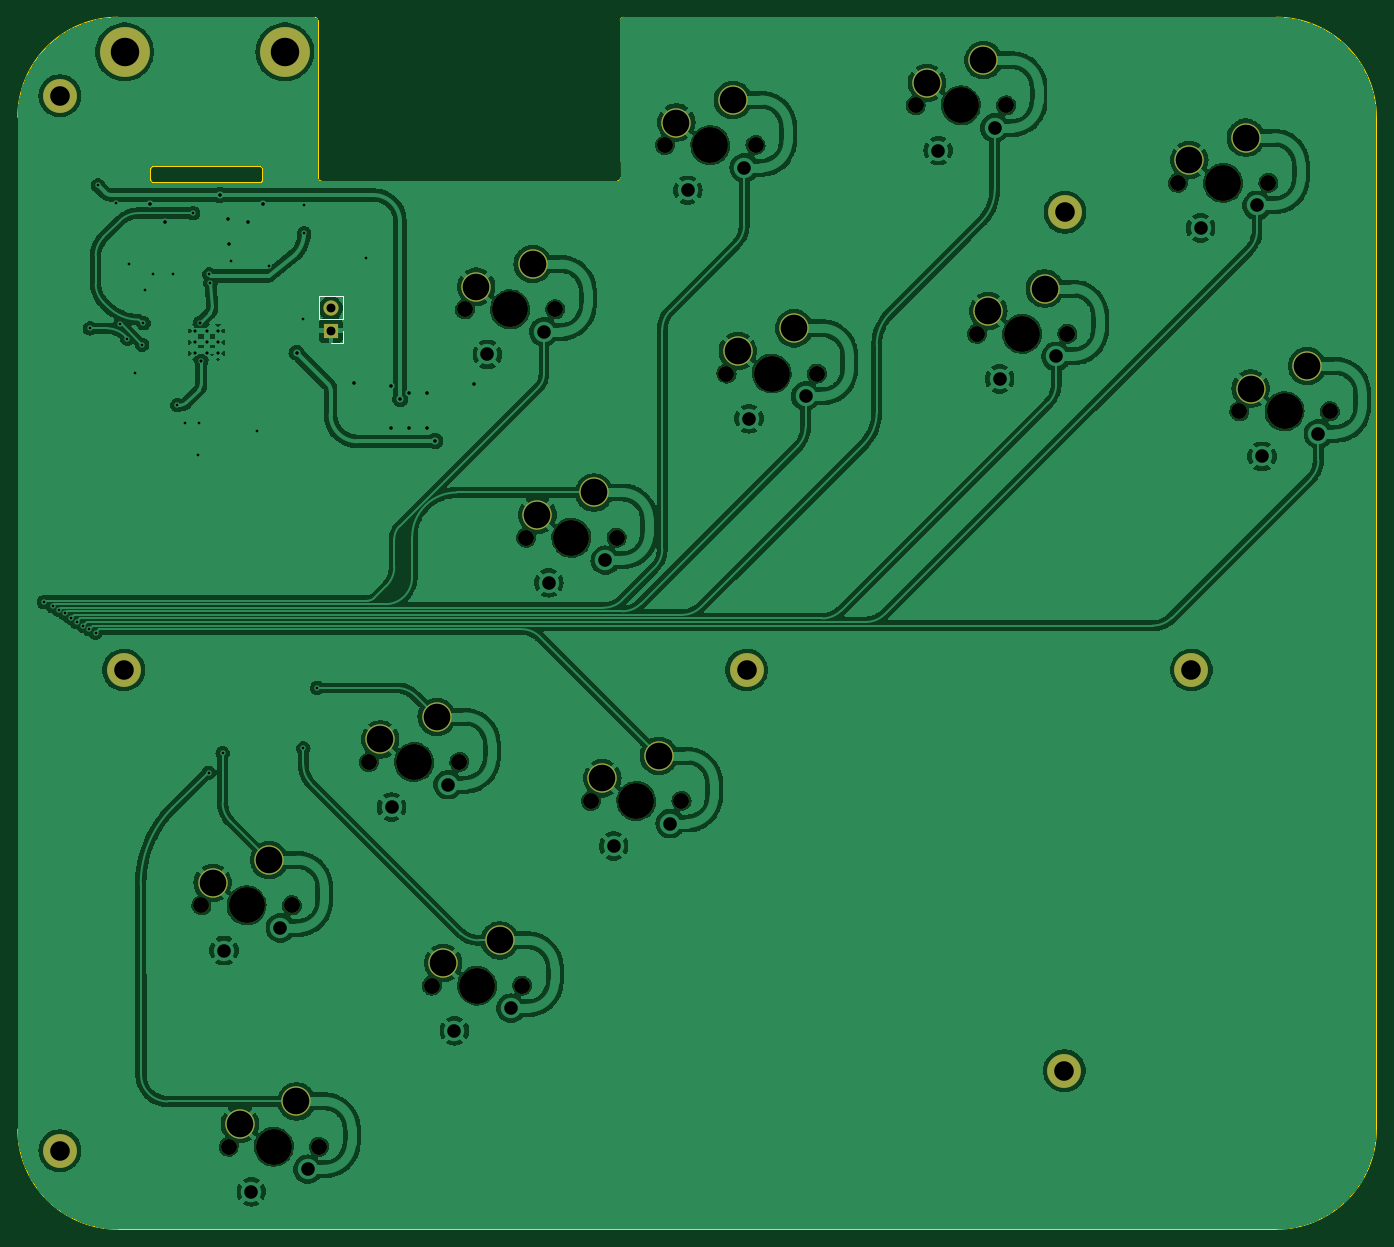
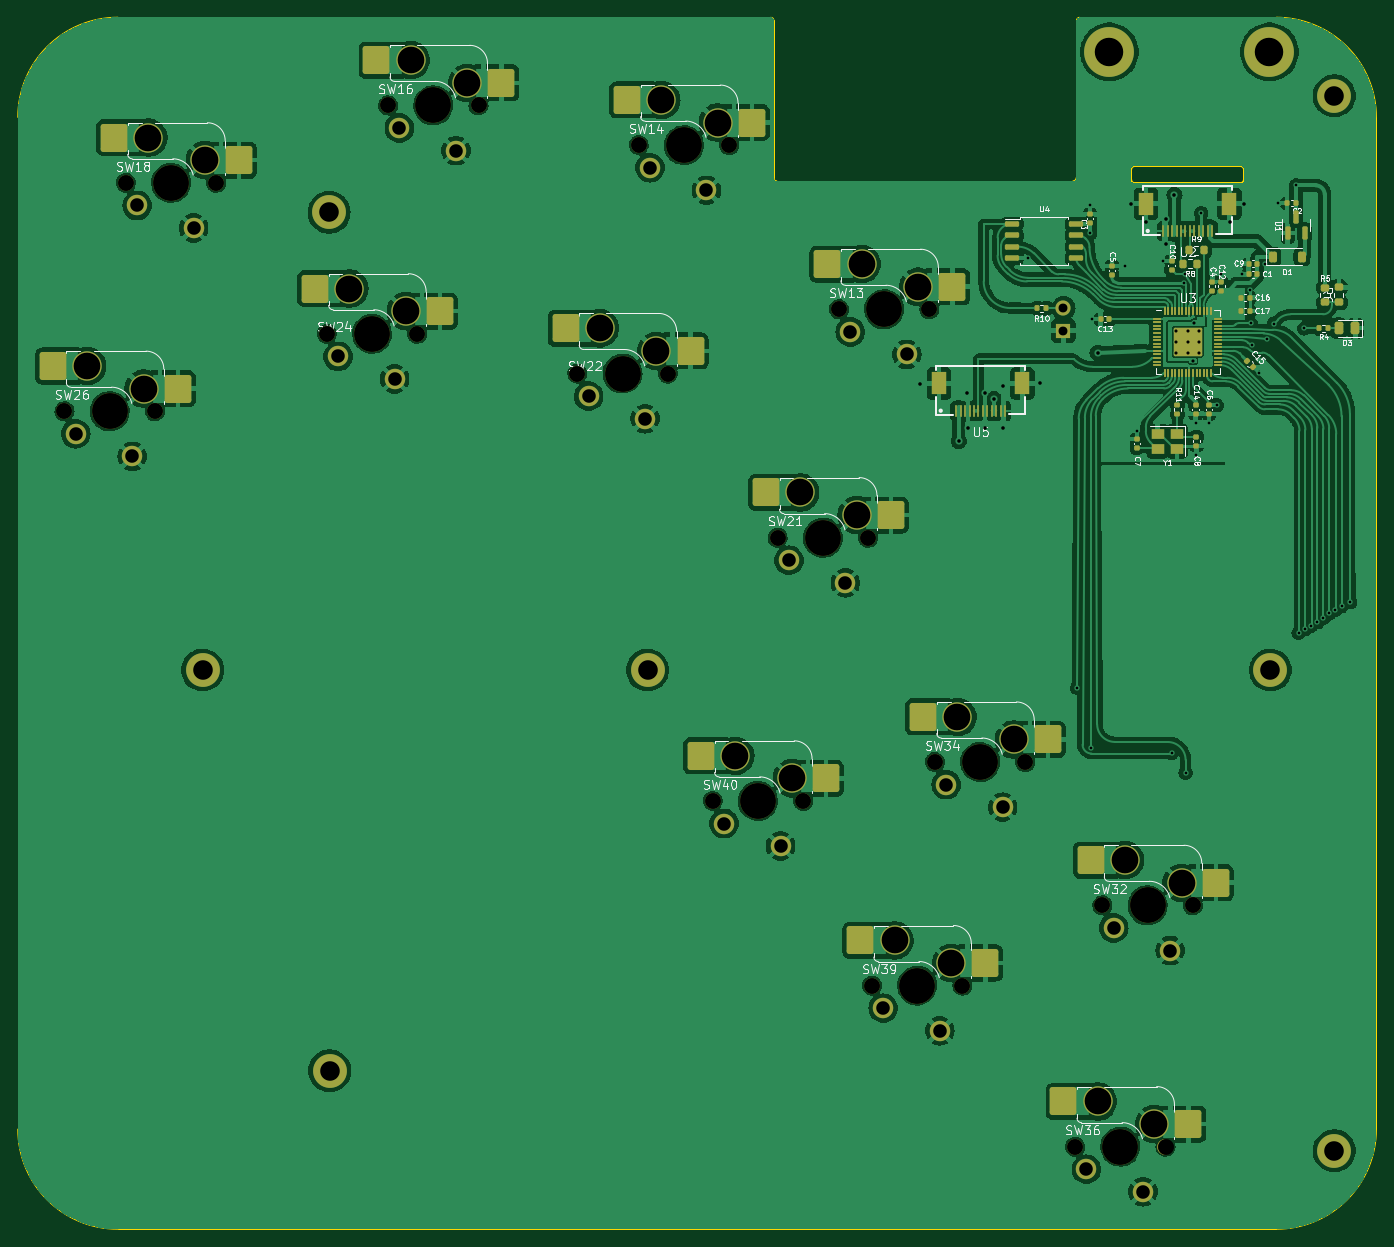
Circuit board: 11 layer files. Board 152.7 x 136.2 mm.
- bottom_copper: HybridBoxNew-B_Cu.gbl (472023 bytes)
- bottom_mask: HybridBoxNew-B_Mask.gbs (12159 bytes)
- paste: HybridBoxNew-B_Paste.gbp (7839 bytes)
- bottom_silk: HybridBoxNew-B_Silkscreen.gbo (96186 bytes)
- outline: HybridBoxNew-Edge_Cuts.gm1 (2137 bytes)
- top_copper: HybridBoxNew-F_Cu.gtl (423940 bytes)
- top_mask: HybridBoxNew-F_Mask.gts (4026 bytes)
- paste: HybridBoxNew-F_Paste.gtp (495 bytes)
- top_silk: HybridBoxNew-F_Silkscreen.gto (4377 bytes)
- drill: HybridBoxNew-NPTH.drl (1754 bytes)
- drill: HybridBoxNew-PTH.drl (2947 bytes)

=== bottom_copper: HybridBoxNew-B_Cu.gbl (472023 bytes, source omitted) ===
=== bottom_mask: HybridBoxNew-B_Mask.gbs (12159 bytes, source omitted) ===
=== paste: HybridBoxNew-B_Paste.gbp (7839 bytes, source omitted) ===
=== bottom_silk: HybridBoxNew-B_Silkscreen.gbo (96186 bytes, source omitted) ===
=== outline: HybridBoxNew-Edge_Cuts.gm1 ===
G04 #@! TF.GenerationSoftware,KiCad,Pcbnew,(7.0.0)*
G04 #@! TF.CreationDate,2025-08-06T12:48:58-07:00*
G04 #@! TF.ProjectId,HybridBoxNew,48796272-6964-4426-9f78-4e65772e6b69,rev?*
G04 #@! TF.SameCoordinates,Original*
G04 #@! TF.FileFunction,Profile,NP*
%FSLAX46Y46*%
G04 Gerber Fmt 4.6, Leading zero omitted, Abs format (unit mm)*
G04 Created by KiCad (PCBNEW (7.0.0)) date 2025-08-06 12:48:58*
%MOMM*%
%LPD*%
G01*
G04 APERTURE LIST*
G04 #@! TA.AperFunction,Profile*
%ADD10C,0.100000*%
G04 #@! TD*
G04 #@! TA.AperFunction,Profile*
%ADD11C,0.200000*%
G04 #@! TD*
G04 APERTURE END LIST*
D10*
X253518758Y-52160057D02*
G75*
G03*
X253868757Y-51810000I-58J350057D01*
G01*
D11*
X213690000Y-50890000D02*
G75*
G03*
X213290000Y-50490000I-400000J0D01*
G01*
D10*
X186120000Y-45020000D02*
X186120000Y-158740000D01*
X338820000Y-45020000D02*
X338820000Y-158740000D01*
X197370000Y-169990000D02*
X327570000Y-169990000D01*
D11*
X213290000Y-52420000D02*
G75*
G03*
X213690000Y-52020000I0J400000D01*
G01*
X201410000Y-50490000D02*
G75*
G03*
X201010000Y-50890000I0J-400000D01*
G01*
X201010000Y-52020000D02*
X201010000Y-50890000D01*
D10*
X253868757Y-51810000D02*
X253835000Y-34127485D01*
D11*
X201010000Y-52020000D02*
G75*
G03*
X201410000Y-52420000I400000J0D01*
G01*
X213290000Y-52420000D02*
X201410000Y-52420000D01*
X213690000Y-50890000D02*
X213690000Y-52020000D01*
X201410000Y-50490000D02*
X213290000Y-50490000D01*
D10*
X254185000Y-33777500D02*
G75*
G03*
X253835000Y-34127485I0J-350000D01*
G01*
X197370000Y-33770000D02*
G75*
G03*
X186120000Y-45020000I0J-11250000D01*
G01*
X338820000Y-45020000D02*
G75*
G03*
X327570000Y-33770000I-11250000J0D01*
G01*
X219485000Y-33780001D02*
X197370000Y-33770000D01*
X327570000Y-169990000D02*
G75*
G03*
X338820000Y-158740000I0J11250000D01*
G01*
X219835000Y-34120000D02*
X219871243Y-51810000D01*
X254185000Y-33777486D02*
X327570000Y-33770000D01*
X186120000Y-158740000D02*
G75*
G03*
X197370000Y-169990000I11250000J0D01*
G01*
X219871300Y-51810000D02*
G75*
G03*
X220221242Y-52160000I350000J0D01*
G01*
X219834999Y-34130000D02*
G75*
G03*
X219485000Y-33780001I-349999J0D01*
G01*
X253518758Y-52160000D02*
X220221242Y-52160000D01*
M02*

=== top_copper: HybridBoxNew-F_Cu.gtl (423940 bytes, source omitted) ===
=== top_mask: HybridBoxNew-F_Mask.gts ===
G04 #@! TF.GenerationSoftware,KiCad,Pcbnew,(7.0.0)*
G04 #@! TF.CreationDate,2025-08-06T12:48:58-07:00*
G04 #@! TF.ProjectId,HybridBoxNew,48796272-6964-4426-9f78-4e65772e6b69,rev?*
G04 #@! TF.SameCoordinates,Original*
G04 #@! TF.FileFunction,Soldermask,Top*
G04 #@! TF.FilePolarity,Negative*
%FSLAX46Y46*%
G04 Gerber Fmt 4.6, Leading zero omitted, Abs format (unit mm)*
G04 Created by KiCad (PCBNEW (7.0.0)) date 2025-08-06 12:48:58*
%MOMM*%
%LPD*%
G01*
G04 APERTURE LIST*
%ADD10C,3.800000*%
%ADD11C,1.750000*%
%ADD12C,3.987800*%
%ADD13C,5.600000*%
%ADD14R,1.700000X1.700000*%
%ADD15O,1.700000X1.700000*%
%ADD16C,3.300000*%
G04 APERTURE END LIST*
D10*
X198035000Y-107130000D03*
X318035000Y-107130000D03*
D11*
X253422967Y-92263373D03*
D12*
X248342967Y-92263373D03*
D11*
X243262967Y-92263373D03*
D10*
X303755000Y-152170000D03*
X268035000Y-107130000D03*
D11*
X235748565Y-117478960D03*
D12*
X230668565Y-117478960D03*
D11*
X225588565Y-117478960D03*
D10*
X190860000Y-161150000D03*
D11*
X242819837Y-142601357D03*
D12*
X237739837Y-142601357D03*
D11*
X232659837Y-142601357D03*
D13*
X216140000Y-37670000D03*
D11*
X269036859Y-48144517D03*
D12*
X263956859Y-48144517D03*
D11*
X258876859Y-48144517D03*
X304091667Y-69348545D03*
D12*
X299011667Y-69348545D03*
D11*
X293931667Y-69348545D03*
X216916182Y-133583438D03*
D12*
X211836182Y-133583438D03*
D11*
X206756182Y-133583438D03*
X275932853Y-73813729D03*
D12*
X270852853Y-73813729D03*
D11*
X265772853Y-73813729D03*
X297195673Y-43679333D03*
D12*
X292115673Y-43679333D03*
D11*
X287035673Y-43679333D03*
X260715123Y-121847547D03*
D12*
X255635123Y-121847547D03*
D11*
X250555123Y-121847547D03*
X219987454Y-160705835D03*
D12*
X214907454Y-160705835D03*
D11*
X209827454Y-160705835D03*
D14*
X221299999Y-69004999D03*
D15*
X221299999Y-66464999D03*
D10*
X303820000Y-55683383D03*
X190860000Y-42610000D03*
D11*
X246527232Y-66595127D03*
D12*
X241447232Y-66595127D03*
D11*
X236367232Y-66595127D03*
X333571562Y-78051119D03*
D12*
X328491562Y-78051119D03*
D11*
X323411562Y-78051119D03*
X326675568Y-52381907D03*
D12*
X321595568Y-52381907D03*
D11*
X316515568Y-52381907D03*
D13*
X198140000Y-37670000D03*
D11*
X216916182Y-133583438D03*
D12*
X211836182Y-133583438D03*
D11*
X206756182Y-133583438D03*
D16*
X208026182Y-131043438D03*
X214376182Y-128503438D03*
D11*
X246527232Y-66595127D03*
D12*
X241447232Y-66595127D03*
D11*
X236367232Y-66595127D03*
D16*
X237637232Y-64055127D03*
X243987232Y-61515127D03*
D11*
X260715123Y-121847547D03*
D12*
X255635123Y-121847547D03*
D11*
X250555123Y-121847547D03*
D16*
X251825123Y-119307547D03*
X258175123Y-116767547D03*
D11*
X304091667Y-69348545D03*
D12*
X299011667Y-69348545D03*
D11*
X293931667Y-69348545D03*
D16*
X295201667Y-66808545D03*
X301551667Y-64268545D03*
D11*
X297195673Y-43679333D03*
D12*
X292115673Y-43679333D03*
D11*
X287035673Y-43679333D03*
D16*
X288305673Y-41139333D03*
X294655673Y-38599333D03*
D11*
X275932853Y-73813729D03*
D12*
X270852853Y-73813729D03*
D11*
X265772853Y-73813729D03*
D16*
X267042853Y-71273729D03*
X273392853Y-68733729D03*
D11*
X235748565Y-117478960D03*
D12*
X230668565Y-117478960D03*
D11*
X225588565Y-117478960D03*
D16*
X226858565Y-114938960D03*
X233208565Y-112398960D03*
D11*
X269036859Y-48144517D03*
D12*
X263956859Y-48144517D03*
D11*
X258876859Y-48144517D03*
D16*
X260146859Y-45604517D03*
X266496859Y-43064517D03*
D11*
X242819837Y-142601357D03*
D12*
X237739837Y-142601357D03*
D11*
X232659837Y-142601357D03*
D16*
X233929837Y-140061357D03*
X240279837Y-137521357D03*
D11*
X253422967Y-92263373D03*
D12*
X248342967Y-92263373D03*
D11*
X243262967Y-92263373D03*
D16*
X244532967Y-89723373D03*
X250882967Y-87183373D03*
D11*
X219987454Y-160705835D03*
D12*
X214907454Y-160705835D03*
D11*
X209827454Y-160705835D03*
D16*
X211097454Y-158165835D03*
X217447454Y-155625835D03*
D11*
X333571562Y-78051119D03*
D12*
X328491562Y-78051119D03*
D11*
X323411562Y-78051119D03*
D16*
X324681562Y-75511119D03*
X331031562Y-72971119D03*
D11*
X326675568Y-52381907D03*
D12*
X321595568Y-52381907D03*
D11*
X316515568Y-52381907D03*
D16*
X317785568Y-49841907D03*
X324135568Y-47301907D03*
M02*

=== paste: HybridBoxNew-F_Paste.gtp ===
G04 #@! TF.GenerationSoftware,KiCad,Pcbnew,(7.0.0)*
G04 #@! TF.CreationDate,2025-08-06T12:48:58-07:00*
G04 #@! TF.ProjectId,HybridBoxNew,48796272-6964-4426-9f78-4e65772e6b69,rev?*
G04 #@! TF.SameCoordinates,Original*
G04 #@! TF.FileFunction,Paste,Top*
G04 #@! TF.FilePolarity,Positive*
%FSLAX46Y46*%
G04 Gerber Fmt 4.6, Leading zero omitted, Abs format (unit mm)*
G04 Created by KiCad (PCBNEW (7.0.0)) date 2025-08-06 12:48:58*
%MOMM*%
%LPD*%
G01*
G04 APERTURE LIST*
G04 APERTURE END LIST*
M02*

=== top_silk: HybridBoxNew-F_Silkscreen.gto ===
G04 #@! TF.GenerationSoftware,KiCad,Pcbnew,(7.0.0)*
G04 #@! TF.CreationDate,2025-08-06T12:48:58-07:00*
G04 #@! TF.ProjectId,HybridBoxNew,48796272-6964-4426-9f78-4e65772e6b69,rev?*
G04 #@! TF.SameCoordinates,Original*
G04 #@! TF.FileFunction,Legend,Top*
G04 #@! TF.FilePolarity,Positive*
%FSLAX46Y46*%
G04 Gerber Fmt 4.6, Leading zero omitted, Abs format (unit mm)*
G04 Created by KiCad (PCBNEW (7.0.0)) date 2025-08-06 12:48:58*
%MOMM*%
%LPD*%
G01*
G04 APERTURE LIST*
%ADD10C,0.150000*%
%ADD11C,0.120000*%
%ADD12C,3.800000*%
%ADD13C,1.750000*%
%ADD14C,3.987800*%
%ADD15C,5.600000*%
%ADD16R,1.700000X1.700000*%
%ADD17O,1.700000X1.700000*%
%ADD18C,3.300000*%
G04 APERTURE END LIST*
D10*
D11*
X222630000Y-70335000D02*
X221300000Y-70335000D01*
X222630000Y-69005000D02*
X222630000Y-70335000D01*
X222630000Y-67735000D02*
X222630000Y-65135000D01*
X222630000Y-67735000D02*
X219970000Y-67735000D01*
X222630000Y-65135000D02*
X219970000Y-65135000D01*
X219970000Y-67735000D02*
X219970000Y-65135000D01*
%LPC*%
D12*
X198035000Y-107130000D03*
X318035000Y-107130000D03*
D13*
X253422967Y-92263373D03*
D14*
X248342967Y-92263373D03*
D13*
X243262967Y-92263373D03*
D12*
X303755000Y-152170000D03*
X268035000Y-107130000D03*
D13*
X235748565Y-117478960D03*
D14*
X230668565Y-117478960D03*
D13*
X225588565Y-117478960D03*
D12*
X190860000Y-161150000D03*
D13*
X242819837Y-142601357D03*
D14*
X237739837Y-142601357D03*
D13*
X232659837Y-142601357D03*
D15*
X216140000Y-37670000D03*
D13*
X269036859Y-48144517D03*
D14*
X263956859Y-48144517D03*
D13*
X258876859Y-48144517D03*
X304091667Y-69348545D03*
D14*
X299011667Y-69348545D03*
D13*
X293931667Y-69348545D03*
X216916182Y-133583438D03*
D14*
X211836182Y-133583438D03*
D13*
X206756182Y-133583438D03*
X275932853Y-73813729D03*
D14*
X270852853Y-73813729D03*
D13*
X265772853Y-73813729D03*
X297195673Y-43679333D03*
D14*
X292115673Y-43679333D03*
D13*
X287035673Y-43679333D03*
X260715123Y-121847547D03*
D14*
X255635123Y-121847547D03*
D13*
X250555123Y-121847547D03*
X219987454Y-160705835D03*
D14*
X214907454Y-160705835D03*
D13*
X209827454Y-160705835D03*
D16*
X221299999Y-69004999D03*
D17*
X221299999Y-66464999D03*
D12*
X303820000Y-55683383D03*
X190860000Y-42610000D03*
D13*
X246527232Y-66595127D03*
D14*
X241447232Y-66595127D03*
D13*
X236367232Y-66595127D03*
X333571562Y-78051119D03*
D14*
X328491562Y-78051119D03*
D13*
X323411562Y-78051119D03*
X326675568Y-52381907D03*
D14*
X321595568Y-52381907D03*
D13*
X316515568Y-52381907D03*
D15*
X198140000Y-37670000D03*
D13*
X216916182Y-133583438D03*
D14*
X211836182Y-133583438D03*
D13*
X206756182Y-133583438D03*
D18*
X208026182Y-131043438D03*
X214376182Y-128503438D03*
D13*
X246527232Y-66595127D03*
D14*
X241447232Y-66595127D03*
D13*
X236367232Y-66595127D03*
D18*
X237637232Y-64055127D03*
X243987232Y-61515127D03*
D13*
X260715123Y-121847547D03*
D14*
X255635123Y-121847547D03*
D13*
X250555123Y-121847547D03*
D18*
X251825123Y-119307547D03*
X258175123Y-116767547D03*
D13*
X304091667Y-69348545D03*
D14*
X299011667Y-69348545D03*
D13*
X293931667Y-69348545D03*
D18*
X295201667Y-66808545D03*
X301551667Y-64268545D03*
D13*
X297195673Y-43679333D03*
D14*
X292115673Y-43679333D03*
D13*
X287035673Y-43679333D03*
D18*
X288305673Y-41139333D03*
X294655673Y-38599333D03*
D13*
X275932853Y-73813729D03*
D14*
X270852853Y-73813729D03*
D13*
X265772853Y-73813729D03*
D18*
X267042853Y-71273729D03*
X273392853Y-68733729D03*
D13*
X235748565Y-117478960D03*
D14*
X230668565Y-117478960D03*
D13*
X225588565Y-117478960D03*
D18*
X226858565Y-114938960D03*
X233208565Y-112398960D03*
D13*
X269036859Y-48144517D03*
D14*
X263956859Y-48144517D03*
D13*
X258876859Y-48144517D03*
D18*
X260146859Y-45604517D03*
X266496859Y-43064517D03*
D13*
X242819837Y-142601357D03*
D14*
X237739837Y-142601357D03*
D13*
X232659837Y-142601357D03*
D18*
X233929837Y-140061357D03*
X240279837Y-137521357D03*
D13*
X253422967Y-92263373D03*
D14*
X248342967Y-92263373D03*
D13*
X243262967Y-92263373D03*
D18*
X244532967Y-89723373D03*
X250882967Y-87183373D03*
D13*
X219987454Y-160705835D03*
D14*
X214907454Y-160705835D03*
D13*
X209827454Y-160705835D03*
D18*
X211097454Y-158165835D03*
X217447454Y-155625835D03*
D13*
X333571562Y-78051119D03*
D14*
X328491562Y-78051119D03*
D13*
X323411562Y-78051119D03*
D18*
X324681562Y-75511119D03*
X331031562Y-72971119D03*
D13*
X326675568Y-52381907D03*
D14*
X321595568Y-52381907D03*
D13*
X316515568Y-52381907D03*
D18*
X317785568Y-49841907D03*
X324135568Y-47301907D03*
M02*

=== drill: HybridBoxNew-NPTH.drl ===
M48
; DRILL file {KiCad (7.0.0)} date Wed Aug  6 12:49:00 2025
; FORMAT={-:-/ absolute / metric / decimal}
; #@! TF.CreationDate,2025-08-06T12:49:00-07:00
; #@! TF.GenerationSoftware,Kicad,Pcbnew,(7.0.0)
; #@! TF.FileFunction,NonPlated,1,2,NPTH
FMAT,2
METRIC
; #@! TA.AperFunction,NonPlated,NPTH,ComponentDrill
T1C1.750
; #@! TA.AperFunction,NonPlated,NPTH,ComponentDrill
T2C3.988
%
G90
G05
T1
X206.756Y-133.583
X206.756Y-133.583
X209.827Y-160.706
X209.827Y-160.706
X216.916Y-133.583
X216.916Y-133.583
X219.987Y-160.706
X219.987Y-160.706
X225.589Y-117.479
X225.589Y-117.479
X232.66Y-142.601
X232.66Y-142.601
X235.749Y-117.479
X235.749Y-117.479
X236.367Y-66.595
X236.367Y-66.595
X242.82Y-142.601
X242.82Y-142.601
X243.263Y-92.263
X243.263Y-92.263
X246.527Y-66.595
X246.527Y-66.595
X250.555Y-121.848
X250.555Y-121.848
X253.423Y-92.263
X253.423Y-92.263
X258.877Y-48.145
X258.877Y-48.145
X260.715Y-121.848
X260.715Y-121.848
X265.773Y-73.814
X265.773Y-73.814
X269.037Y-48.145
X269.037Y-48.145
X275.933Y-73.814
X275.933Y-73.814
X287.036Y-43.679
X287.036Y-43.679
X293.932Y-69.349
X293.932Y-69.349
X297.196Y-43.679
X297.196Y-43.679
X304.092Y-69.349
X304.092Y-69.349
X316.516Y-52.382
X316.516Y-52.382
X323.412Y-78.051
X323.412Y-78.051
X326.676Y-52.382
X326.676Y-52.382
X333.572Y-78.051
X333.572Y-78.051
T2
X211.836Y-133.583
X211.836Y-133.583
X214.907Y-160.706
X214.907Y-160.706
X230.669Y-117.479
X230.669Y-117.479
X237.74Y-142.601
X237.74Y-142.601
X241.447Y-66.595
X241.447Y-66.595
X248.343Y-92.263
X248.343Y-92.263
X255.635Y-121.848
X255.635Y-121.848
X263.957Y-48.145
X263.957Y-48.145
X270.853Y-73.814
X270.853Y-73.814
X292.116Y-43.679
X292.116Y-43.679
X299.012Y-69.349
X299.012Y-69.349
X321.596Y-52.382
X321.596Y-52.382
X328.492Y-78.051
X328.492Y-78.051
T0
M30

=== drill: HybridBoxNew-PTH.drl ===
M48
; DRILL file {KiCad (7.0.0)} date Wed Aug  6 12:49:00 2025
; FORMAT={-:-/ absolute / metric / decimal}
; #@! TF.CreationDate,2025-08-06T12:49:00-07:00
; #@! TF.GenerationSoftware,Kicad,Pcbnew,(7.0.0)
; #@! TF.FileFunction,Plated,1,2,PTH
FMAT,2
METRIC
; #@! TA.AperFunction,Plated,PTH,ViaDrill
T1C0.300
; #@! TA.AperFunction,Plated,PTH,ViaDrill
T2C0.350
; #@! TA.AperFunction,Plated,PTH,ComponentDrill
T3C0.350
; #@! TA.AperFunction,Plated,PTH,ViaDrill
T4C0.400
; #@! TA.AperFunction,Plated,PTH,ComponentDrill
T5C1.000
; #@! TA.AperFunction,Plated,PTH,ComponentDrill
T6C1.524
; #@! TA.AperFunction,Plated,PTH,ComponentDrill
T7C2.200
; #@! TA.AperFunction,Plated,PTH,ComponentDrill
T8C3.000
; #@! TA.AperFunction,Plated,PTH,ComponentDrill
T9C3.200
%
G90
G05
T1
X189.07Y-99.5
X190.04Y-99.94
X190.73Y-100.35
X191.43Y-100.76
X192.08Y-101.25
X192.76Y-101.74
X193.46Y-102.16
X194.17Y-102.55
X194.237Y-68.74
X194.87Y-102.96
X195.14Y-52.67
X197.14Y-54.67
X197.657Y-68.21
X198.437Y-69.93
X198.657Y-61.52
X199.286Y-73.802
X200.087Y-70.59
X200.247Y-68.15
X200.38Y-64.44
X201.267Y-62.68
X203.555Y-62.629
X204.063Y-77.361
X204.91Y-79.32
X205.83Y-55.78
X206.349Y-82.949
X206.44Y-79.33
X207.568Y-118.664
X207.64Y-62.67
X207.78Y-63.622
X209.14Y-116.47
X210.14Y-61.17
X213.052Y-80.282
X214.337Y-61.752
X218.14Y-67.67
X218.21Y-115.926
X218.297Y-58.04
X218.3Y-54.905
X219.76Y-109.15
X225.29Y-60.835
T2
X206.603Y-68.127
X206.73Y-72.364
T3
X206.062Y-68.99
X206.062Y-70.265
X206.062Y-71.54
X207.337Y-68.99
X207.337Y-70.265
X207.337Y-71.54
X208.612Y-68.99
X208.612Y-70.265
X208.612Y-71.54
T4
X200.986Y-54.786
X202.616Y-56.826
X208.82Y-53.75
X209.793Y-56.426
X209.813Y-59.296
X212.006Y-56.816
X213.676Y-54.736
X217.46Y-71.46
X223.95Y-74.93
X228.09Y-75.19
X228.11Y-79.92
X229.1Y-76.69
X230.09Y-79.9
X230.12Y-76.03
X232.07Y-79.91
X232.1Y-76.04
X233.05Y-81.38
X237.37Y-74.95
T5
X221.3Y-66.465
X221.3Y-69.005
T6
X209.296Y-138.663
X212.367Y-165.786
X215.646Y-136.123
X218.717Y-163.246
X228.129Y-122.559
X234.479Y-120.019
X235.2Y-147.681
X238.907Y-71.675
X241.55Y-145.141
X245.257Y-69.135
X245.803Y-97.343
X252.153Y-94.803
X253.095Y-126.928
X259.445Y-124.388
X261.417Y-53.225
X267.767Y-50.685
X268.313Y-78.894
X274.663Y-76.354
X289.576Y-48.759
X295.926Y-46.219
X296.472Y-74.429
X302.822Y-71.889
X319.056Y-57.462
X325.406Y-54.922
X325.952Y-83.131
X332.302Y-80.591
T7
X190.86Y-42.61
X190.86Y-161.15
X198.035Y-107.13
X268.035Y-107.13
X303.755Y-152.17
X303.82Y-55.683
X318.035Y-107.13
T8
X208.026Y-131.043
X211.097Y-158.166
X214.376Y-128.503
X217.447Y-155.626
X226.859Y-114.939
X233.209Y-112.399
X233.93Y-140.061
X237.637Y-64.055
X240.28Y-137.521
X243.987Y-61.515
X244.533Y-89.723
X250.883Y-87.183
X251.825Y-119.308
X258.175Y-116.768
X260.147Y-45.605
X266.497Y-43.065
X267.043Y-71.274
X273.393Y-68.734
X288.306Y-41.139
X294.656Y-38.599
X295.202Y-66.809
X301.552Y-64.269
X317.786Y-49.842
X324.136Y-47.302
X324.682Y-75.511
X331.032Y-72.971
T9
X198.14Y-37.67
X216.14Y-37.67
T0
M30

